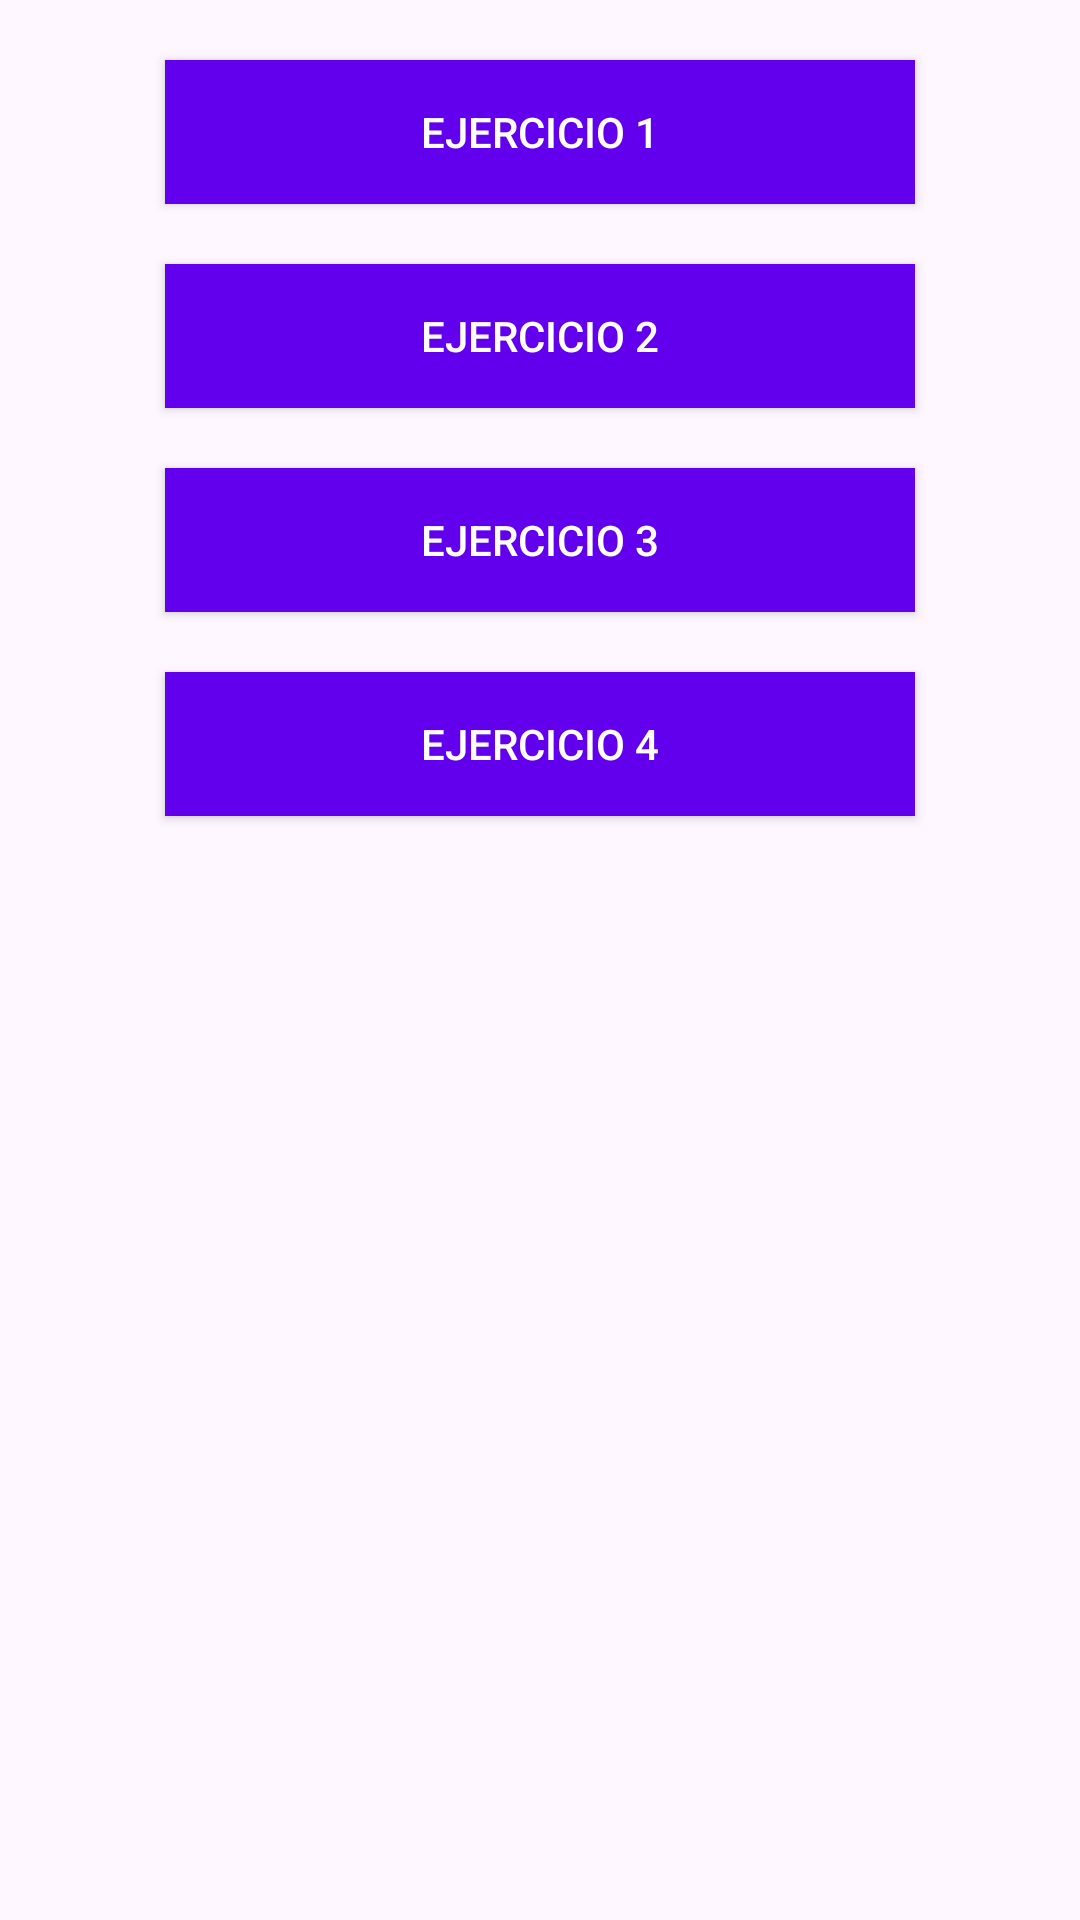

This screen was rendered from an Android layout file. Write that file and the resources it references.
<!-- AndroidManifest.xml: application theme Theme.EjerciciosTema3DI -->
<!-- res/layout/activity_main.xml -->
<?xml version="1.0" encoding="utf-8"?>
<androidx.constraintlayout.widget.ConstraintLayout xmlns:android="http://schemas.android.com/apk/res/android"
    xmlns:app="http://schemas.android.com/apk/res-auto"
    xmlns:tools="http://schemas.android.com/tools"
    android:id="@+id/main"
    android:layout_width="match_parent"
    android:layout_height="match_parent"
    tools:context=".MainActivity">

        <androidx.appcompat.widget.AppCompatButton
            android:id="@+id/botonEj1"
            android:layout_width="250dp"
            android:layout_height="wrap_content"
            android:layout_marginVertical="20dp"
            app:layout_constraintStart_toStartOf="parent"
            app:layout_constraintEnd_toEndOf="parent"
            app:layout_constraintTop_toTopOf="parent"
            android:background="@color/design_default_color_primary"
            android:text="Ejercicio 1"
            android:textColor="@color/white"
        />

    <androidx.appcompat.widget.AppCompatButton
        android:id="@+id/botonEj2"
        android:layout_width="250dp"
        android:layout_height="wrap_content"
        android:layout_marginVertical="20dp"
        app:layout_constraintStart_toStartOf="parent"
        app:layout_constraintEnd_toEndOf="parent"
        app:layout_constraintTop_toBottomOf="@id/botonEj1"
        android:background="@color/design_default_color_primary"
        android:text="Ejercicio 2"
        android:textColor="@color/white"
        />

    <androidx.appcompat.widget.AppCompatButton
        android:id="@+id/botonEj3"
        android:layout_width="250dp"
        android:layout_height="wrap_content"
        android:layout_marginVertical="20dp"
        app:layout_constraintStart_toStartOf="parent"
        app:layout_constraintEnd_toEndOf="parent"
        app:layout_constraintTop_toBottomOf="@id/botonEj2"
        android:background="@color/design_default_color_primary"
        android:text="Ejercicio 3"
        android:textColor="@color/white"
        />

    <androidx.appcompat.widget.AppCompatButton
        android:id="@+id/botonEj4"
        android:layout_width="250dp"
        android:layout_height="wrap_content"
        android:layout_marginVertical="20dp"
        app:layout_constraintStart_toStartOf="parent"
        app:layout_constraintEnd_toEndOf="parent"
        app:layout_constraintTop_toBottomOf="@id/botonEj3"
        android:background="@color/design_default_color_primary"
        android:text="Ejercicio 4"
        android:textColor="@color/white"
        />

</androidx.constraintlayout.widget.ConstraintLayout>
<!-- resources referenced by this layout -->
<resources>
  <style name="Theme.EjerciciosTema3DI" parent="Base.Theme.EjerciciosTema3DI" />
  <style name="Base.Theme.EjerciciosTema3DI" parent="Theme.Material3.DayNight.NoActionBar">
          
          
      </style>
  <!-- not gathered from this repository: default colours our renderer supplied (Android Studio template values) -->
  <color name="white">#FFFFFFFF</color>
</resources>
